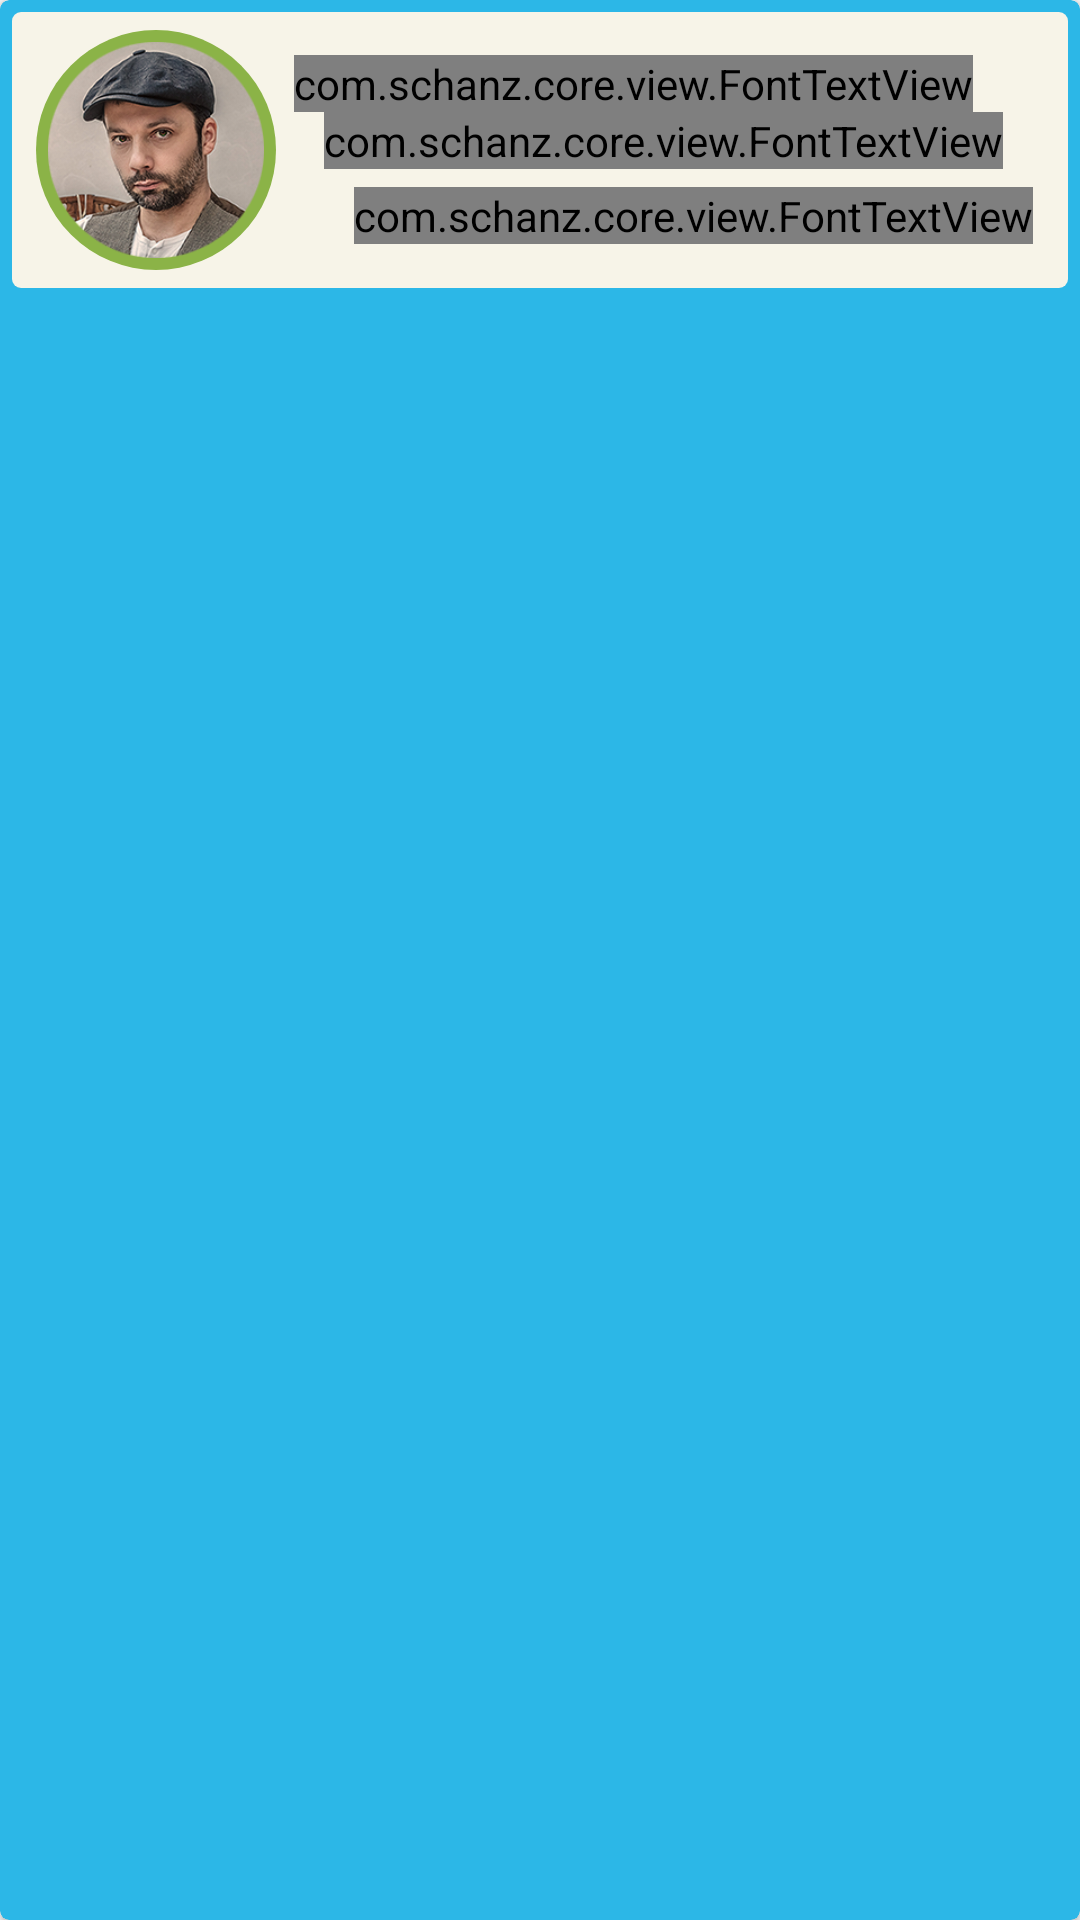

Android layout source for this screen:
<!-- AndroidManifest.xml: application theme AppTheme -->
<!-- res/layout/chat_dashboard_view_holder.xml -->
<?xml version="1.0" encoding="utf-8"?>
<android.support.v7.widget.CardView
    xmlns:android="http://schemas.android.com/apk/res/android"
    xmlns:card_view="http://schemas.android.com/apk/res-auto"
    xmlns:tools="http://schemas.android.com/tools"
    android:layout_width="match_parent"
    android:layout_height="wrap_content"
    android:layout_marginBottom="@dimen/chat_dashboard_list_item_spacing"
    android:layout_marginEnd="@dimen/stock_list_item_side_margin"
    android:layout_marginStart="@dimen/stock_list_item_side_margin"
    card_view:cardBackgroundColor="@color/blue_atlantis"
    card_view:cardCornerRadius="@dimen/card_view_corner_radius"
    card_view:cardPreventCornerOverlap="false"
    tools:layout_width="380dp">

    <LinearLayout
        android:layout_width="match_parent"
        android:layout_height="@dimen/stock_list_item_height"
        android:background="@drawable/card_view_overlay"
        android:baselineAligned="false"
        android:gravity="center_vertical"
        android:orientation="horizontal"
        android:padding="@dimen/padding_small">

        <RelativeLayout
            android:id="@+id/container_profile_picture"
            android:layout_width="@dimen/chat_profile_picture_size"
            android:layout_height="@dimen/chat_profile_picture_size"
            android:layout_marginStart="@dimen/padding_small"
            android:background="@drawable/bg_round_profile_picture">

            <ImageView
                android:id="@+id/img_profile_picture"
                android:layout_width="match_parent"
                android:layout_height="match_parent"
                android:layout_margin="@dimen/padding_xsmall"
                android:src="@drawable/profile_man_1"/>
        </RelativeLayout>

        
        <LinearLayout
            android:layout_width="match_parent"
            android:layout_height="match_parent"
            android:layout_marginEnd="@dimen/padding_small"
            android:layout_marginStart="@dimen/padding_small"
            android:gravity="center_vertical"
            android:orientation="vertical"
            tools:background="#afe">

            <com.schanz.core.view.FontTextView
                android:id="@+id/lbl_name"
                style="@style/TextView.Label.Bold"
                android:layout_gravity="start"
                android:textSize="@dimen/text_size_xlarge"
                tools:text="Richard"/>

            <com.schanz.core.view.FontTextView
                android:id="@+id/lbl_message_header"
                style="@style/TextView.Label"
                android:layout_gravity="start"
                android:layout_marginStart="@dimen/padding_medium"
                android:maxLines="1"
                android:singleLine="true"
                android:textSize="@dimen/text_size_medium"
                tools:text="Hey how is it going?"/>

            <com.schanz.core.view.FontTextView
                android:id="@+id/lbl_message_date"
                style="@style/TextView.Label.Italic"
                android:layout_gravity="start"
                android:layout_marginStart="@dimen/padding_xlarge"
                android:layout_marginTop="@dimen/padding_small"
                android:textColor="@color/gray_down_pour"
                android:textSize="@dimen/text_size_small"
                tools:text="04/26/2016 @ 5:00 PM"/>
        </LinearLayout>

        <RelativeLayout
            android:layout_width="wrap_content"
            android:layout_height="match_parent"
            android:layout_marginEnd="@dimen/padding_medium"
            android:gravity="center_vertical"
            android:visibility="gone"
            tools:background="#ed3">

            <LinearLayout
                android:layout_width="wrap_content"
                android:layout_height="match_parent"
                android:layout_alignParentEnd="true"
                android:orientation="vertical">

                <ImageView
                    android:id="@+id/ic_star"
                    android:layout_width="16dp"
                    android:layout_height="16dp"
                    android:src="@drawable/star"/>

                <ImageView
                    android:layout_width="16dp"
                    android:layout_height="16dp"
                    android:src="@drawable/ic_trophy_variant_white_24dp"/>

                <ImageView
                    android:layout_width="16dp"
                    android:layout_height="16dp"
                    android:src="@drawable/ic_trophy_variant_white_24dp"/>

                <ImageView
                    android:layout_width="16dp"
                    android:layout_height="16dp"
                    android:src="@drawable/ic_trophy_variant_white_24dp"/>

                <ImageView
                    android:layout_width="16dp"
                    android:layout_height="16dp"
                    android:src="@drawable/ic_trophy_variant_white_24dp"/>
            </LinearLayout>
        </RelativeLayout>
    </LinearLayout>
</android.support.v7.widget.CardView>
<!-- resources referenced by this layout -->
<resources>
  <color name="blue_atlantis">#2cb7e7</color>
  <color name="gray_down_pour">#95979b</color>
  <dimen name="card_view_corner_radius">3dp</dimen>
  <dimen name="chat_dashboard_list_item_spacing">8dp</dimen>
  <dimen name="chat_profile_picture_size">80dp</dimen>
  <dimen name="padding_medium">10dp</dimen>
  <dimen name="padding_small">6dp</dimen>
  <dimen name="padding_xlarge">20dp</dimen>
  <dimen name="padding_xsmall">4dp</dimen>
  <dimen name="stock_list_item_height">100dp</dimen>
  <dimen name="stock_list_item_side_margin">6dp</dimen>
  <dimen name="text_size_medium">16sp</dimen>
  <dimen name="text_size_small">12sp</dimen>
  <dimen name="text_size_xlarge">22sp</dimen>
  <!-- drawable bg_round_profile_picture (drawable) -->
  <?xml version="1.0" encoding="utf-8"?>
  <shape xmlns:android="http://schemas.android.com/apk/res/android"
         android:shape="oval">
  
      <solid
          android:color="@color/green_planetary_halo"/>
  
      <size
          android:width="80dp"
          android:height="80dp"/>
  </shape>
  <!-- drawable ic_trophy_variant_white_24dp (drawable) -->
  <vector xmlns:android="http://schemas.android.com/apk/res/android"
          android:width="24dp"
          android:height="24dp"
          android:viewportHeight="24"
          android:viewportWidth="24">
      <path
          android:fillColor="#FFFFFF"
          android:pathData="M20.2,4H20H17V2H7V4H4.5H3.8H2V11C2,12 3,13 4,13H7.2C7.6,14.9 8.6,16.6 11,16.9V19C8,19.2 8,20.3 8,21.6V22H16V21.7C16,20.4 16,19.3 13,19.1V17C15.5,16.7 16.5,15 16.8,13.1H20C21,13.1 22,12.1 22,11.1V4H20.2M4,11V6H7V8V11C5.6,11 4.4,11 4,11M20,11C19.6,11 18.4,11 17,11V6H18H20V11Z"/>
  </vector>
  <!-- drawable star (drawable) -->
  <vector xmlns:android="http://schemas.android.com/apk/res/android"
          android:width="56dp"
          android:height="56dp"
          android:viewportHeight="100.0"
          android:viewportWidth="100.0">
      <path
          android:fillColor="#FF000000"
          android:pathData="M50,4.84l15.96,27.65l31.23,6.63l-21.37,23.72l3.34,31.75l-29.17,-12.99l-29.17,12.99l3.34,-31.75l-21.37,-23.72l31.23,-6.63z"/>
  </vector>
  <style name="TextView.Label" parent="android:Widget.TextView">
          <item name="android:textSize">@dimen/text_size_medium</item>
          <item name="android:textColor">@color/black_space</item>
          <item name="android:layout_width">wrap_content</item>
          <item name="android:layout_height">wrap_content</item>
          <item name="custom_font">@string/font_century_gothic_regular</item>
      </style>
  <style name="TextView.Label.Bold" parent="@style/TextView.Label">
          <item name="android:textStyle">bold</item>
          <item name="custom_font">@string/font_century_gothic_bold</item>
      </style>
  <style name="TextView.Label.Italic" parent="@style/TextView.Label">
          <item name="android:textStyle">italic</item>
          <item name="custom_font">@string/font_century_gothic_italic</item>
      </style>
  <style name="AppTheme" parent="Theme.AppCompat.Light.DarkActionBar">
          
          <item name="colorPrimary">@color/colorPrimary</item>
          <item name="colorPrimaryDark">@color/colorPrimaryDark</item>
          <item name="colorAccent">@color/colorAccent</item>
      </style>
  <color name="green_planetary_halo">#8bb347</color>
  <color name="white_cocaine">#f7f4e8</color>
  <color name="black_space">#0a0909</color>
  <string name="font_century_gothic_regular" translatable="false">century_gothic/regular.ttf</string>
  <string name="font_century_gothic_bold" translatable="false">century_gothic/bold.ttf</string>
  <string name="font_century_gothic_italic" translatable="false">century_gothic/italic.ttf</string>
  <color name="colorPrimary">#3F51B5</color>
  <color name="colorPrimaryDark">#303F9F</color>
  <color name="colorAccent">#FF4081</color>
</resources>
